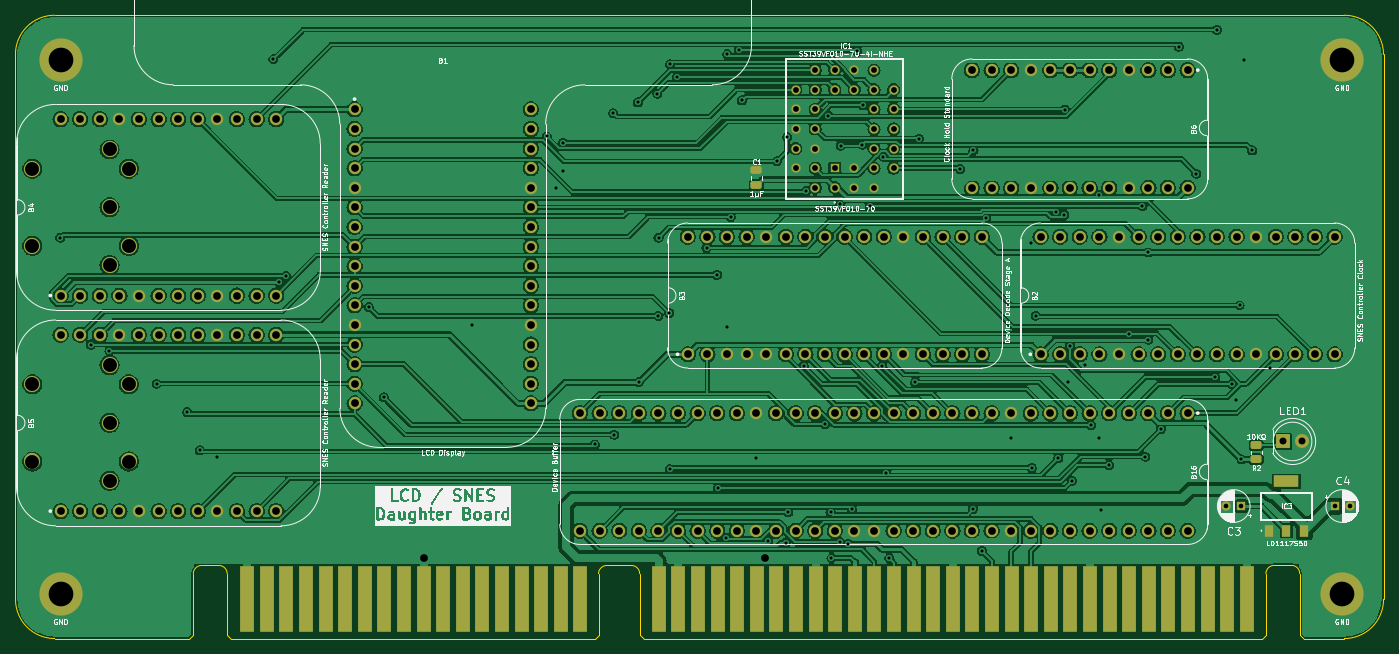
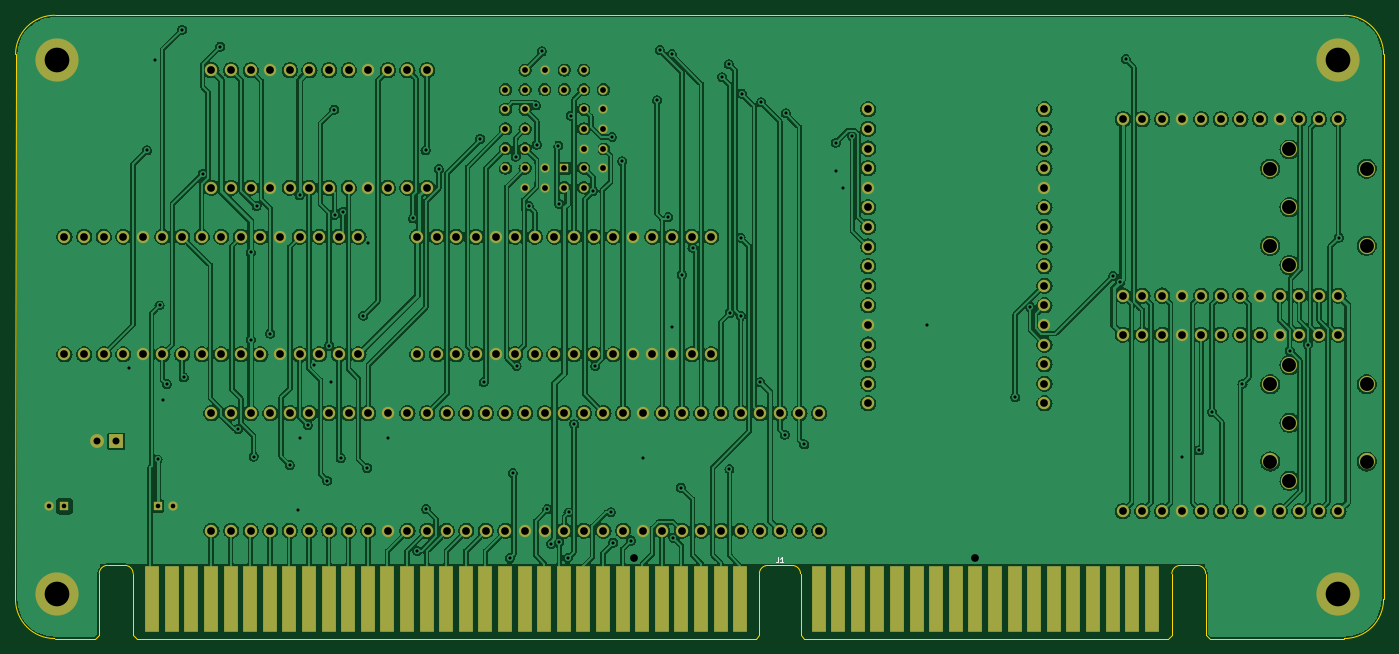
Circuit board: 9 layer files. Board 177.3 x 80.8 mm.
- bottom_copper: LCD Board-B_Cu.gbl (513307 bytes)
- bottom_mask: LCD Board-B_Mask.gbs (9551 bytes)
- bottom_silk: LCD Board-B_Silkscreen.gbo (1004 bytes)
- outline: LCD Board-Edge_Cuts.gm1 (2441 bytes)
- top_copper: LCD Board-F_Cu.gtl (507662 bytes)
- top_mask: LCD Board-F_Mask.gts (10672 bytes)
- top_silk: LCD Board-F_Silkscreen.gto (154697 bytes)
- drill: LCD Board-NPTH.drl (575 bytes)
- drill: LCD Board-PTH.drl (5593 bytes)

=== bottom_copper: LCD Board-B_Cu.gbl (513307 bytes, source omitted) ===
=== bottom_mask: LCD Board-B_Mask.gbs (9551 bytes, source omitted) ===
=== bottom_silk: LCD Board-B_Silkscreen.gbo ===
%TF.GenerationSoftware,KiCad,Pcbnew,7.0.8*%
%TF.CreationDate,2024-02-20T16:36:09+02:00*%
%TF.ProjectId,LCD Board,4c434420-426f-4617-9264-2e6b69636164,rev?*%
%TF.SameCoordinates,PX18392c0PY54c81a0*%
%TF.FileFunction,Legend,Bot*%
%TF.FilePolarity,Positive*%
%FSLAX46Y46*%
G04 Gerber Fmt 4.6, Leading zero omitted, Abs format (unit mm)*
G04 Created by KiCad (PCBNEW 7.0.8) date 2024-02-20 16:36:09*
%MOMM*%
%LPD*%
G01*
G04 APERTURE LIST*
%ADD10C,0.150000*%
G04 APERTURE END LIST*
D10*
X72593618Y-64402963D02*
X72593618Y-64856534D01*
X72593618Y-64856534D02*
X72623857Y-64947248D01*
X72623857Y-64947248D02*
X72684333Y-65007725D01*
X72684333Y-65007725D02*
X72775047Y-65037963D01*
X72775047Y-65037963D02*
X72835523Y-65037963D01*
X71958618Y-65037963D02*
X72321475Y-65037963D01*
X72140047Y-65037963D02*
X72140047Y-64402963D01*
X72140047Y-64402963D02*
X72200523Y-64493677D01*
X72200523Y-64493677D02*
X72260999Y-64554153D01*
X72260999Y-64554153D02*
X72321475Y-64584391D01*
M02*

=== outline: LCD Board-Edge_Cuts.gm1 ===
%TF.GenerationSoftware,KiCad,Pcbnew,7.0.8*%
%TF.CreationDate,2024-02-20T16:36:09+02:00*%
%TF.ProjectId,LCD Board,4c434420-426f-4617-9264-2e6b69636164,rev?*%
%TF.SameCoordinates,PX18392c0PY54c81a0*%
%TF.FileFunction,Profile,NP*%
%FSLAX46Y46*%
G04 Gerber Fmt 4.6, Leading zero omitted, Abs format (unit mm)*
G04 Created by KiCad (PCBNEW 7.0.8) date 2024-02-20 16:36:09*
%MOMM*%
%LPD*%
G01*
G04 APERTURE LIST*
%TA.AperFunction,Profile*%
%ADD10C,0.100000*%
%TD*%
G04 APERTURE END LIST*
D10*
X-770000Y5842000D02*
G75*
G03*
X-5850000Y762000I0J-5080000D01*
G01*
X-5842000Y-69850000D02*
G75*
G03*
X-762000Y-74930000I5080000J0D01*
G01*
X166370000Y-74930000D02*
G75*
G03*
X171450000Y-69850001I0J5080000D01*
G01*
X171442000Y762000D02*
G75*
G03*
X166361999Y5842000I-5080000J0D01*
G01*
X16702952Y-74930001D02*
X-762000Y-74930001D01*
X166361999Y5842000D02*
X-770000Y5842000D01*
X166370000Y-74930001D02*
X161089048Y-74930001D01*
X171450000Y-69850001D02*
X171441999Y762000D01*
X-5842000Y-69850000D02*
X-5850000Y762000D01*
%TO.C,J1*%
X160589000Y-74430000D02*
X161089000Y-74930000D01*
X160589000Y-66517000D02*
X160589000Y-74430000D01*
X157279000Y-65450201D02*
X159511952Y-65450201D01*
X156201952Y-74430000D02*
X155701952Y-74930000D01*
X156201952Y-66517000D02*
X156201952Y-74430000D01*
X75548952Y-74930000D02*
X155701952Y-74930000D01*
X75048952Y-74430000D02*
X75548952Y-74930000D01*
X75048952Y-66530000D02*
X75048952Y-74430000D01*
X73971904Y-65463201D02*
X70792000Y-65463201D01*
X69714952Y-74430000D02*
X69214952Y-74930000D01*
X69714952Y-66530000D02*
X69714952Y-74430000D01*
X22089952Y-74930000D02*
X69214952Y-74930000D01*
X21589952Y-74430000D02*
X22089952Y-74930000D01*
X21589952Y-66530000D02*
X21589952Y-74430000D01*
X20512904Y-65463201D02*
X18279952Y-65463201D01*
X17202904Y-74430000D02*
X16702904Y-74930000D01*
X17202904Y-66530000D02*
X17202904Y-74430000D01*
X160588999Y-66517000D02*
G75*
G03*
X159511952Y-65450201I-1071929J-5130D01*
G01*
X157279000Y-65450202D02*
G75*
G03*
X156201952Y-66517000I-5130J-1071918D01*
G01*
X75048998Y-66530000D02*
G75*
G03*
X73971904Y-65463201I-1071998J-5200D01*
G01*
X70792000Y-65463253D02*
G75*
G03*
X69714952Y-66530000I-5200J-1071847D01*
G01*
X21589998Y-66530000D02*
G75*
G03*
X20512904Y-65463201I-1071998J-5200D01*
G01*
X18279952Y-65463204D02*
G75*
G03*
X17202904Y-66530000I-5152J-1071896D01*
G01*
%TD*%
M02*

=== top_copper: LCD Board-F_Cu.gtl (507662 bytes, source omitted) ===
=== top_mask: LCD Board-F_Mask.gts (10672 bytes, source omitted) ===
=== top_silk: LCD Board-F_Silkscreen.gto (154697 bytes, source omitted) ===
=== drill: LCD Board-NPTH.drl ===
M48
; DRILL file {KiCad 7.0.8} date Tue Feb 20 16:36:12 2024
; FORMAT={-:-/ absolute / inch / decimal}
; #@! TF.CreationDate,2024-02-20T16:36:12+02:00
; #@! TF.GenerationSoftware,Kicad,Pcbnew,7.0.8
; #@! TF.FileFunction,NonPlated,1,2,NPTH
FMAT,2
INCH
; #@! TA.AperFunction,NonPlated,NPTH,ComponentDrill
T1C0.0709
%
G90
G05
T1
X-0.1437Y-0.5531
X-0.1437Y-0.9469
X-0.1437Y-1.6531
X-0.1437Y-2.0469
X0.25Y-0.4547
X0.25Y-0.75
X0.25Y-1.0453
X0.25Y-1.5547
X0.25Y-1.85
X0.25Y-2.1453
X0.3484Y-0.5531
X0.3484Y-0.9469
X0.3484Y-1.6531
X0.3484Y-2.0469
T0
M30

=== drill: LCD Board-PTH.drl (5593 bytes, source omitted) ===
